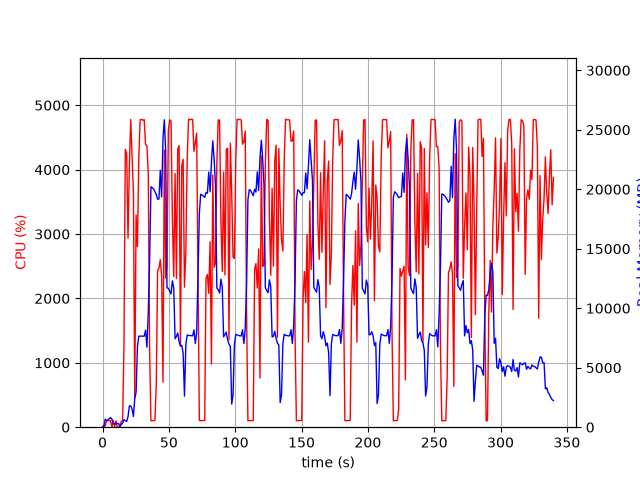

The data file committed next to this chart (first rows):
elapsed_time, nproc, cpu, mem_real, mem_virtual
4.0531158447265625e-05, 1, 0.0, 8.145, 3185
1.006, 2, 28.8, 52.26, 163
2.015, 4, 16.9, 692.4, 2392
3.023, 3, 100.2, 551.4, 2007
4.03, 3, 100.1, 617.9, 2007
5.04, 3, 99.3, 719, 2103
6.047, 3, 100.2, 806.6, 2221
7.055, 6, 2.0, 682.5, 2840
8.066, 3, 102.3, 358.5, 1643
9.073, 3, 2.0, 252.9, 1573
10.08, 3, 99.1, 340.2, 1645
11.09, 3, 1.0, 280.8, 1564
12.1, 3, 4.0, 319.6, 1624
13.11, 2, 1.0, 55.06, 95.18
14.12, 1, 92.1, 232.2, 1255
15.13, 1, 100.0, 357.7, 1383
16.14, 1, 1236, 626.1, 5423
17.16, 1, 4314, 555.4, 5443
18.19, 1, 4257, 481.6, 5467
19.2, 1, 2938, 891.9, 6135
20.22, 1, 4059, 1789, 7415
21.24, 1, 4778, 1789, 7415
22.25, 1, 4199, 1537, 7415
23.27, 1, 3650, 899.6, 8439
24.28, 1, 454.5, 2396, 9531
25.29, 1, 3296, 2954, 9531
26.31, 1, 2805, 6778, 16455
27.33, 1, 4188, 7652, 16455
28.34, 1, 4775, 7652, 16455
29.36, 1, 4781, 7652, 16455
30.38, 1, 4766, 7652, 16455
31.4, 1, 4778, 7652, 16455
32.42, 1, 4390, 8160, 16455
33.44, 1, 4367, 6724, 16455
34.46, 1, 3958, 9627, 24541
35.47, 1, 1236, 13890, 34781
36.48, 1, 100.2, 20219, 34781
37.49, 1, 102.3, 20128, 34781
38.49, 1, 103.2, 20035, 34781
39.5, 1, 103.2, 19802, 34781
40.51, 1, 675.7, 19559, 34781
41.52, 1, 2433, 19163, 34781
42.53, 1, 2470, 19179, 34781
43.53, 1, 2601, 21588, 47069
44.55, 1, 2346, 19358, 47069
45.56, 1, 698.7, 24245, 47069
46.57, 1, 4305, 25843, 47079
47.58, 1, 2316, 23228, 47079
48.59, 1, 2507, 11714, 47103
49.59, 1, 4611, 11675, 47117
50.62, 1, 4771, 11431, 47117
51.64, 1, 4758, 11205, 47117
52.66, 1, 3228, 12311, 47177
53.67, 1, 2341, 11702, 47177
54.68, 1, 3940, 7438, 47177
55.69, 1, 2308, 7628, 47177
56.69, 1, 4321, 7921, 47177
57.71, 1, 4374, 7200, 47177
58.72, 1, 1261, 6821, 47177
59.73, 1, 4062, 6886, 47177
... 276 more rows
